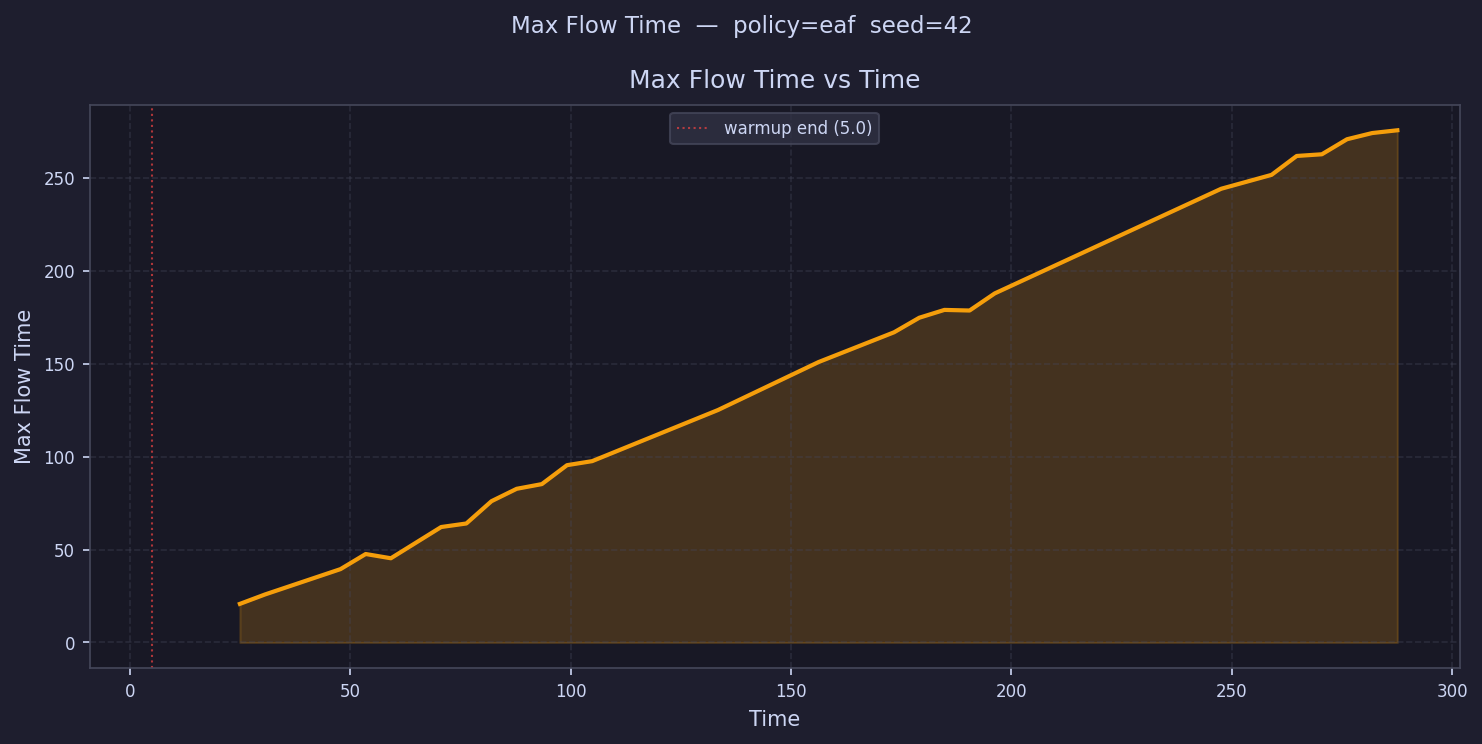

The data file committed next to this chart (first rows):
time, max_flow_time
7.854, 
13.56, 
19.27, 
24.98, 20.76
30.69, 25.83
36.4, 
42.11, 
47.82, 39.47
53.53, 47.58
59.23, 45.3
64.94, 
70.65, 62.1
76.36, 64
82.07, 76
87.78, 82.66
93.49, 85.19
99.2, 95.37
104.9, 97.54
110.6, 
116.3, 
122, 
127.7, 
133.4, 125
139.2, 
144.9, 
150.6, 
156.3, 150.9
162, 
167.7, 
173.4, 166.9
179.1, 174.7
184.8, 178.9
190.5, 178.6
196.2, 187.8
202, 
207.7, 
213.4, 
219.1, 
224.8, 
230.5, 
236.2, 
241.9, 
247.6, 244.1
253.3, 
259, 251.5
264.8, 261.7
270.5, 262.6
276.2, 270.7
281.9, 274
287.6, 275.5
